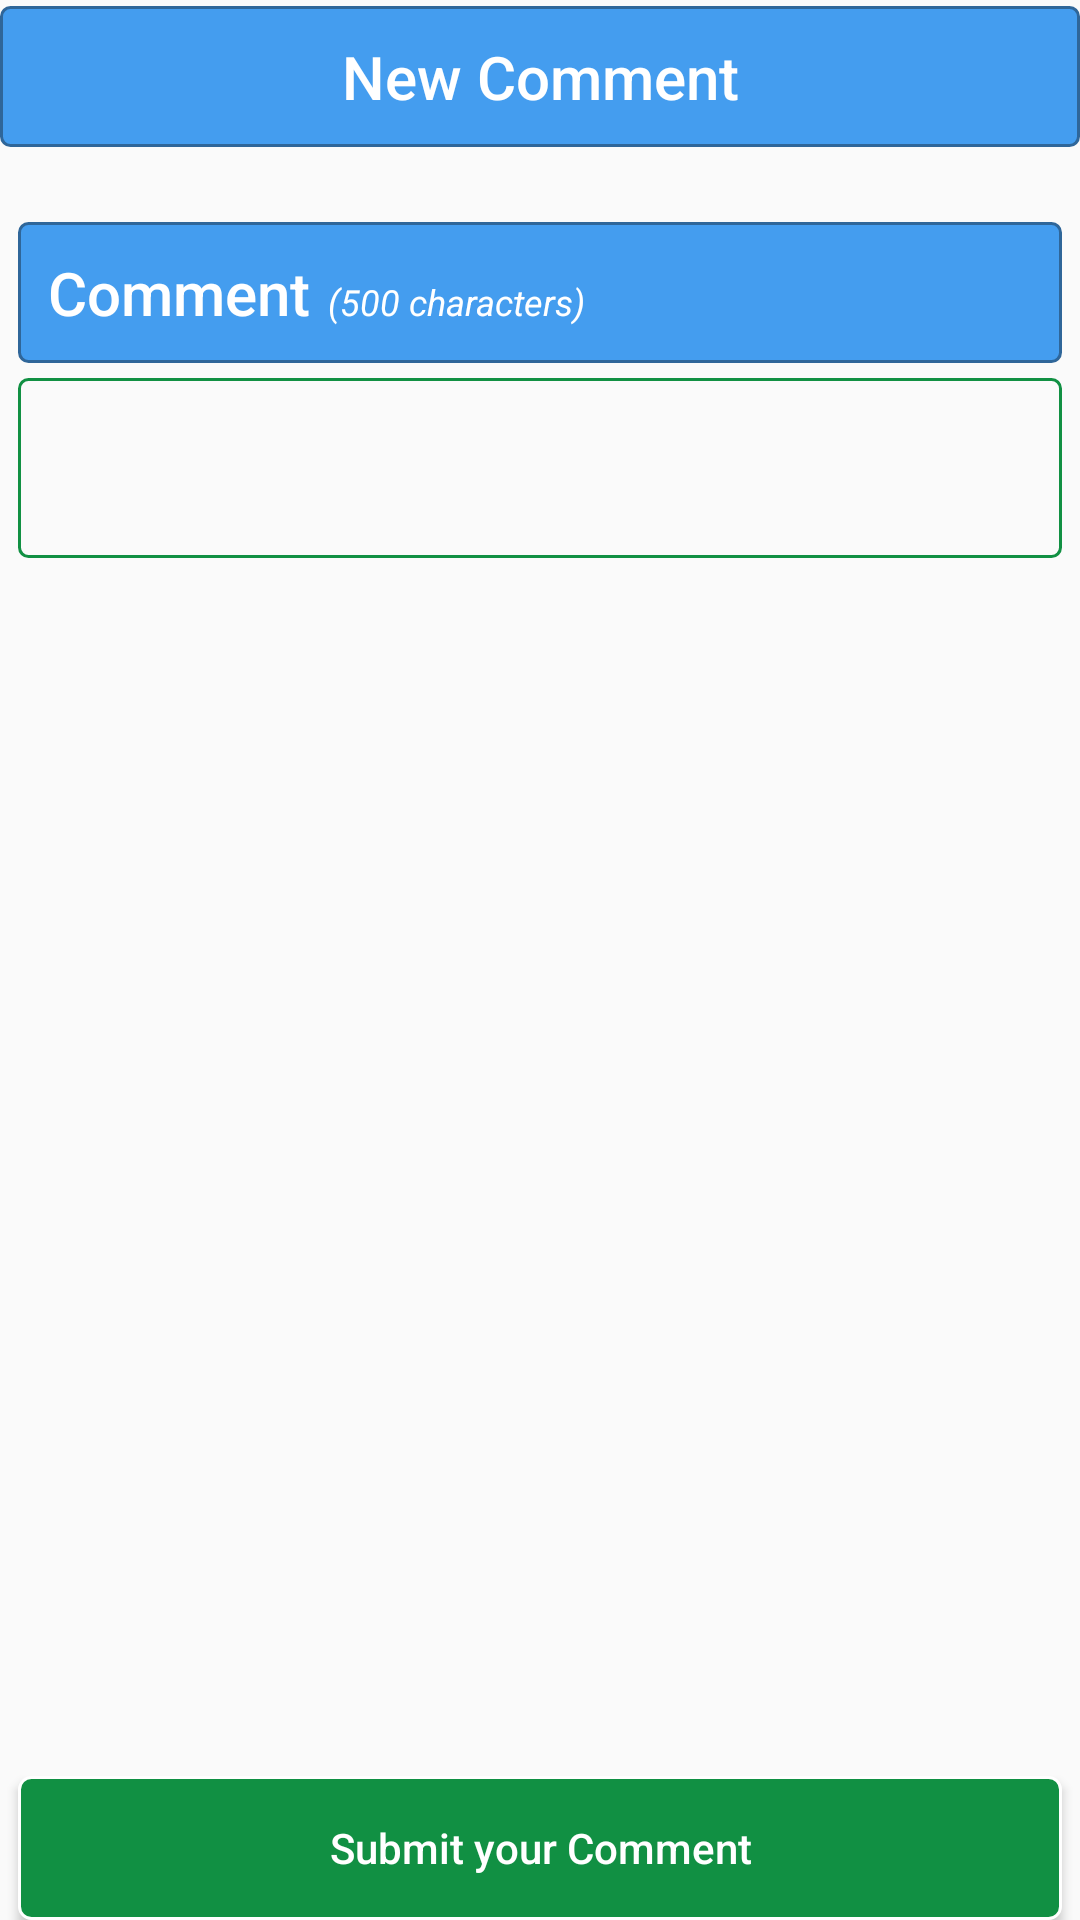

Here is an Android app screen rendered from its layout file. Give the layout XML and the strings, colors and styles it references.
<!-- AndroidManifest.xml: application theme AppTheme -->
<!-- res/layout/content_new_comment.xml -->
<?xml version="1.0" encoding="utf-8"?>
<RelativeLayout xmlns:android="http://schemas.android.com/apk/res/android"
    xmlns:app="http://schemas.android.com/apk/res-auto"
    android:layout_width="match_parent"
    android:layout_height="match_parent"
    app:layout_behavior="@string/appbar_scrolling_view_behavior">

    <LinearLayout
        android:layout_width="match_parent"
        android:layout_height="match_parent"
        android:orientation="vertical">

        <TextView
            style="@style/TextAppearance.AppCompat.Widget.ActionBar.Title"
            android:layout_width="match_parent"
            android:layout_height="wrap_content"
            android:layout_gravity="center"
            android:layout_marginTop="2dp"
            android:background="@drawable/blue_onclick_red"
            android:gravity="center"
            android:text="New Comment"
            android:textColor="@color/colorWhite" />

        <LinearLayout
            android:layout_width="match_parent"
            android:layout_height="wrap_content"
            android:layout_marginLeft="6dp"
            android:layout_marginTop="25dp"
            android:layout_marginRight="6dp"
            android:background="@drawable/blue_onclick_red"
            android:orientation="horizontal">

            <TextView
                style="@style/TextAppearance.AppCompat.Widget.ActionBar.Title"
                android:layout_width="wrap_content"
                android:layout_height="wrap_content"
                android:fadeScrollbars="true"
                android:text="Comment"
                android:textColor="@color/colorWhite" />

            <TextView
                style="@style/Theme.AppCompat.Dialog.Alert"
                android:layout_width="wrap_content"
                android:layout_height="wrap_content"
                android:layout_marginLeft="6dp"
                android:fadeScrollbars="true"
                android:text="(500 characters)"
                android:textColor="@color/colorWhite"
                android:textSize="12sp"
                android:textStyle="italic" />
        </LinearLayout>

        <EditText
            android:id="@+id/edit_new_comment"
            style="@style/TextAppearance.AppCompat.Body1"
            android:background="@drawable/circle_bg_color"
            android:layout_width="match_parent"
            android:layout_height="60dp"
            android:layout_marginLeft="6dp"
            android:layout_marginTop="5dp"
            android:layout_marginRight="6dp"
            android:autoSizeTextType="uniform"
            android:inputType="textLongMessage|text|textMultiLine"
            android:maxLength="500"
            android:padding="2dp" />

    </LinearLayout>

    <ProgressBar
        android:id="@+id/progress_new_comment"
        android:layout_width="match_parent"
        android:layout_height="wrap_content"
        android:layout_alignParentBottom="true"
        android:visibility="gone" />

    <Button
        android:id="@+id/button_new_comment"
        android:layout_width="match_parent"
        android:layout_height="wrap_content"
        android:layout_alignParentBottom="true"
        android:layout_marginLeft="6dp"
        android:layout_marginTop="20dp"
        android:layout_marginRight="6dp"
        android:background="@drawable/green_onclick_white"
        android:text="Submit your Comment"
        android:textAllCaps="false"
        android:textColor="@color/colorWhite" />

</RelativeLayout>
<!-- resources referenced by this layout -->
<resources>
  <color name="colorWhite">#ffff</color>
  <!-- drawable blue_onclick_red (drawable) -->
  <?xml version="1.0" encoding="utf-8"?>
  <selector xmlns:android="http://schemas.android.com/apk/res/android">
  
      <item android:state_pressed="true">
          <shape>
              <solid android:color="@color/colorGreen" />
              <stroke android:width="1dp" android:color="#2f6699" />
              <corners android:radius="3dp" />
              <padding android:bottom="10dp" android:left="10dp" android:right="10dp" android:top="10dp" />
          </shape>
      </item>
  
      <item>
          <shape>
              <solid android:color="#449def" />
              <stroke android:width="1dp" android:color="#2f6699" />
              <corners android:radius="3dp" />
              <padding android:bottom="10dp" android:left="10dp" android:right="10dp" android:top="10dp" />
          </shape>
      </item>
  </selector>
  <!-- drawable circle_bg_color (drawable) -->
  <?xml version="1.0" encoding="utf-8"?>
  <shape xmlns:android="http://schemas.android.com/apk/res/android"
      android:shape="rectangle">
  
      <stroke
          android:width="1dp"
          android:color="@color/colorPrimary" />
      <corners android:radius="3dp" />
  </shape>
  <!-- drawable green_onclick_white (drawable) -->
  <?xml version="1.0" encoding="utf-8"?>
  <selector xmlns:android="http://schemas.android.com/apk/res/android">
  
      <item android:state_pressed="true">
          <shape>
              <solid android:color="@color/colorPrimaryDark" />
              <stroke android:width="1dp" android:color="@color/cardview_dark_background" />
              <corners android:radius="4dp" />
              <padding android:bottom="10dp" android:left="10dp" android:right="10dp" android:top="10dp" />
          </shape>
      </item>
  
      <item>
          <shape>
              <solid android:color="@color/colorPrimary" />
              <stroke android:width="1dp" android:color="@color/colorWhite" />
              <corners android:radius="4dp" />
              <padding android:bottom="10dp" android:left="10dp" android:right="10dp" android:top="10dp" />
          </shape>
      </item>
  </selector>
  <style name="AppTheme" parent="Theme.AppCompat.Light.DarkActionBar">
          
          <item name="colorPrimary">@color/colorPrimary</item>
          <item name="colorPrimaryDark">@color/colorPrimaryDark</item>
          <item name="colorAccent">@color/colorAccent</item>
      </style>
  <color name="colorGreen">#08AF35</color>
  <color name="colorPrimary">#119043</color>
  <color name="colorPrimaryDark">#0A5327</color>
  <color name="colorAccent">#08AF35</color>
</resources>
